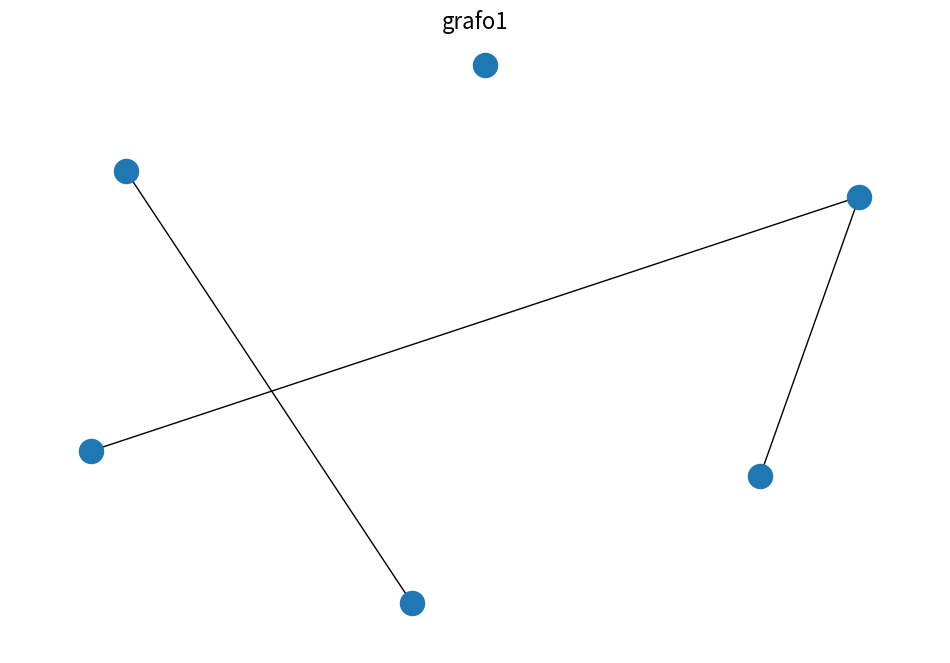

Python code for this plot:
# -*- coding: utf-8 -*-
#!/usr/bin/env python


#Geraçao de codigo LGraph


import networkx as nx

import matplotlib.pyplot as plt

#Configuracoes default para plotagem de grafos

plt.figure(1, figsize=(12, 8))

plt.axis('off')

#Declaracao de inteiros e floats

var_1 = 0

#Declaracao de inteiros e floats

var2 = 0

#Declaracao de inteiros e floats

var3 = 0

#Declaracao de inteiros e floats

var1 = 0

#Declaracao de inteiros e floats

a = 0

#Declaracao de inteiros e floats

b = 0

#Declaracao de inteiros e floats

c = 0

#Declaracao de inteiros e floats

j = 0

#Declaracao de grafos

grafo2 = nx.Graph()

#Declaracao de grafos

grafo1 = nx.Graph()

#Declaracao de grafos

grafo3 = nx.Graph()

#Declaracao de grafos

grafo4 = nx.Graph()

#Declaracao de edges e nodes e grafos

nos = []

#Declaracao de edges e nodes e grafos

g = []

#Declaracao de edges e nodes e grafos

aresta = []

#Declaracao de edges e nodes e grafos

aresta2 = []

#Declaracao de edges e nodes e grafos

n = []

#Declaracao de string

path = " "

aresta = [(1,"A",0),("U",1,0)]
nos = [1,"A","U"]
g = ["g","w",7]
aresta2 = [("g","w",0)]
#Adicao de nos e arestas nos grafos

grafo2.add_nodes_from(nos)

grafo2.add_weighted_edges_from(aresta)

#Adicao de nos e arestas nos grafos

grafo1.add_nodes_from(nos)

grafo1.add_weighted_edges_from(aresta)

#Adicao de nos e arestas nos grafos

grafo3.add_nodes_from(nos)

grafo3.add_weighted_edges_from(aresta)

#Atualizacao de nos e arestas nos grafos

grafo1.add_nodes_from(g)

grafo1.add_weighted_edges_from(aresta2)

#Plotagem de grafo

pos=nx.fruchterman_reingold_layout(grafo1)

nx.draw(grafo1)
plt.title("grafo1", size=16)

plt.savefig("grafo1")

plt.close()

var1 = 9
a = 3.4
